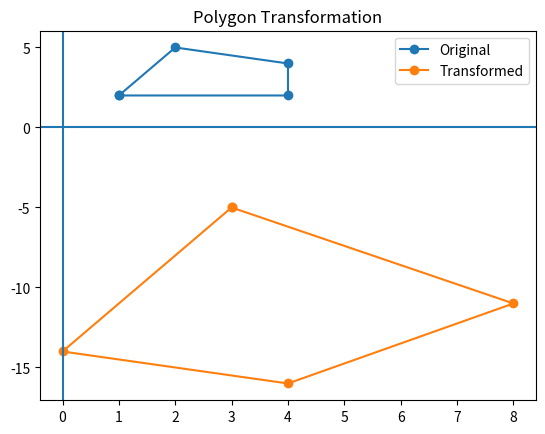

Write Python code to recreate this figure.
import numpy as np
import matplotlib.pyplot as plt

points = np.array([[1,2], [4,2], [4,4], [2,5], [1,2]])

# 1. Shearing
shear = np.array([[1,3],[-2,1]])
p1 = points @ shear

# 2. Reflection (origin)
p2 = -p1

# Plot
plt.plot(points[:,0], points[:,1], label="Original", marker='o')
plt.plot(p2[:,0], p2[:,1], label="Transformed", marker='o')

plt.legend()
plt.title("Polygon Transformation")
plt.axhline(0)
plt.axvline(0)

plt.show()
